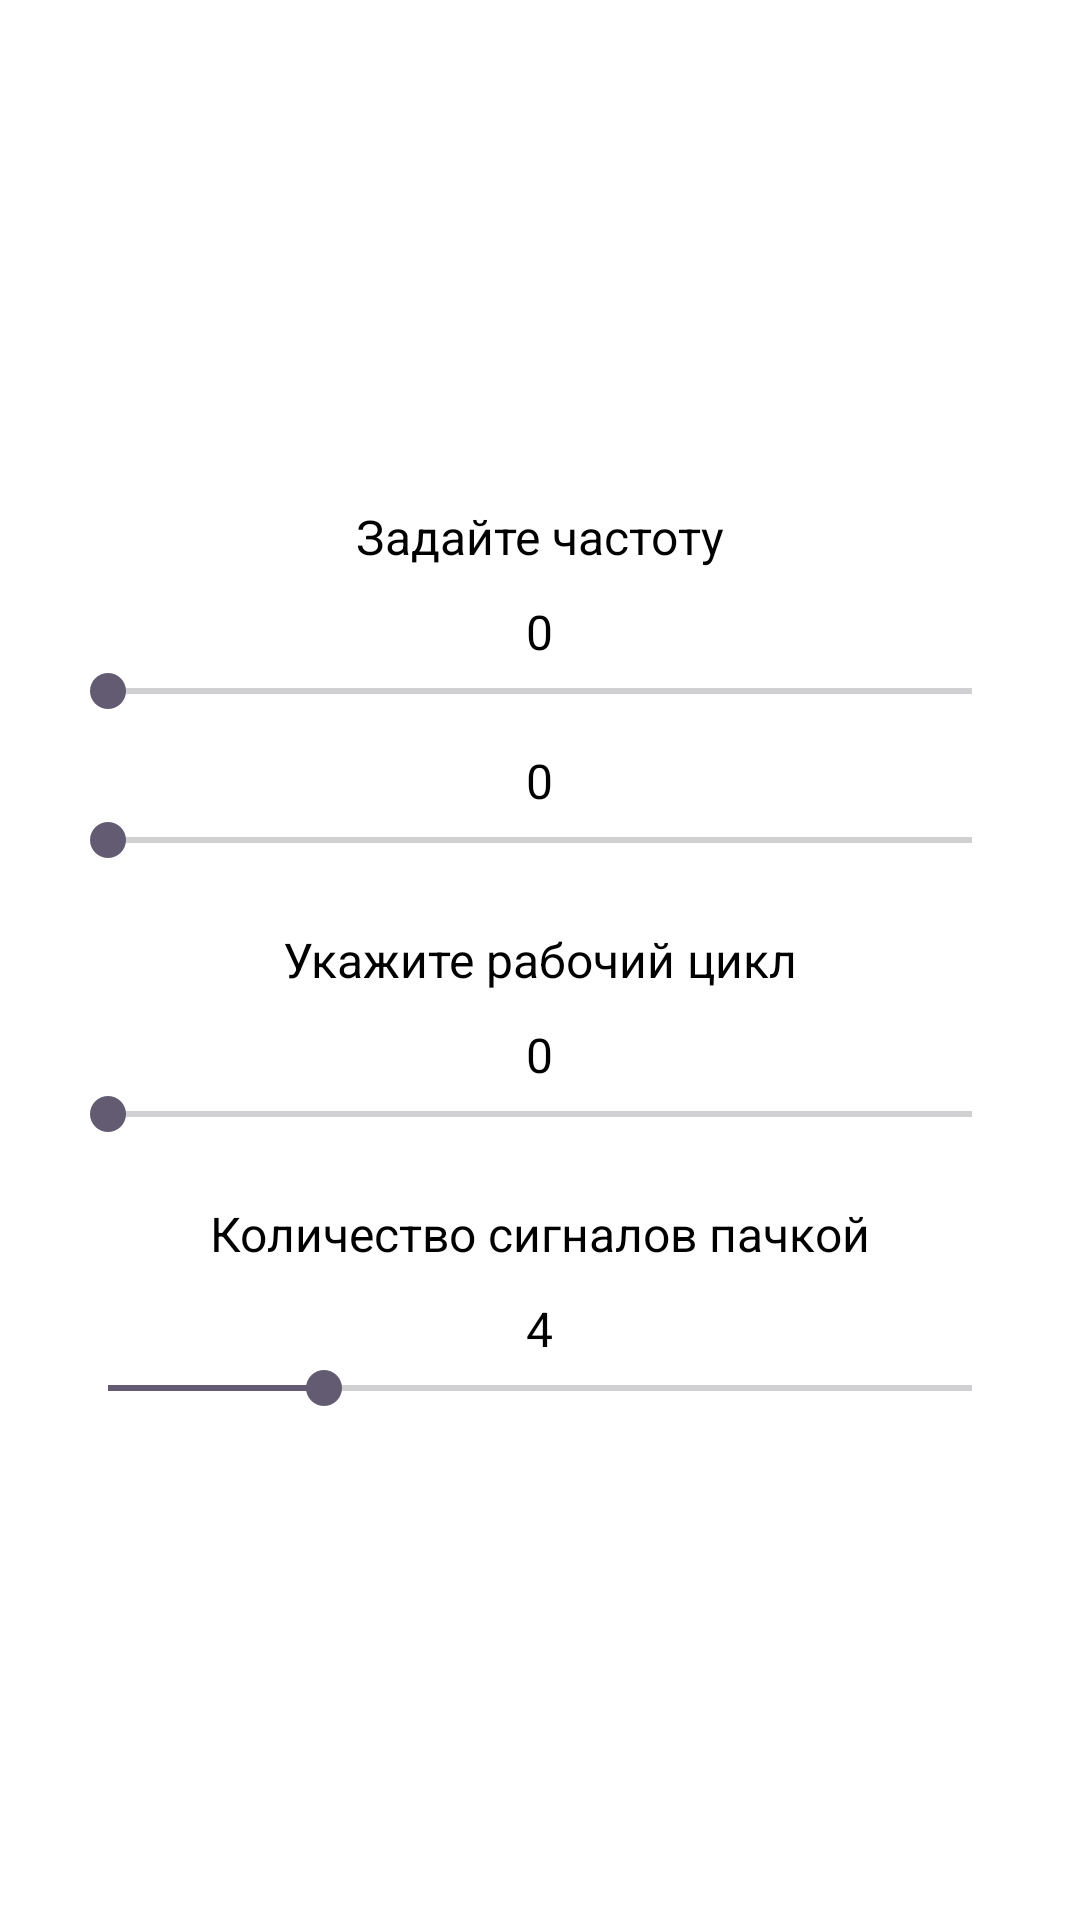

This screen was rendered from an Android layout file. Write that file and the resources it references.
<!-- AndroidManifest.xml: application theme Theme.SoilUltrasound -->
<!-- res/layout/settings_scanner.xml -->
<?xml version="1.0" encoding="utf-8"?>
<LinearLayout xmlns:android="http://schemas.android.com/apk/res/android"
    android:layout_width="match_parent"
    android:layout_height="wrap_content"
    android:paddingBottom="40dp"
    android:background="@color/white"
    android:gravity="center"
    android:orientation="vertical">

    <ImageView
        android:id="@+id/closeIcon"
        android:layout_width="wrap_content"
        android:layout_height="wrap_content"
        android:layout_gravity="end"
        android:layout_margin="20dp"
        android:src="@drawable/baseline_close_24"
        />
    <TextView
        android:layout_width="wrap_content"
        android:layout_height="wrap_content"
        android:layout_marginBottom="10dp"
        android:textColor="@color/black"
        android:text="Задайте частоту"
        android:textSize="16sp" />

    <TextView
        android:id="@+id/frequencyValue"
        android:layout_width="wrap_content"
        android:layout_height="wrap_content"
        android:textColor="@color/black"
        android:textSize="16sp"
        android:text="0"/>
    <SeekBar
        android:id="@+id/seekBarFrequency"
        android:layout_width="match_parent"
        android:layout_height="wrap_content"
        android:layout_marginHorizontal="20dp" />

    <TextView
        android:id="@+id/lowFrequencyValue"
        android:layout_width="wrap_content"
        android:textColor="@color/black"
        android:layout_height="wrap_content"
        android:layout_marginTop="10dp"
        android:textSize="16sp"
        android:text="0"/>
    <SeekBar
        android:id="@+id/seekBarLowFrequency"
        android:layout_width="match_parent"
        android:layout_height="wrap_content"
        android:layout_marginHorizontal="20dp" />

    <TextView
        android:layout_width="wrap_content"
        android:layout_height="wrap_content"
        android:textColor="@color/black"
        android:layout_marginTop="20dp"
        android:layout_marginBottom="10dp"
        android:text="Укажите рабочий цикл"
        android:textSize="16sp" />

    <TextView
        android:id="@+id/dutyCycleValue"
        android:layout_width="wrap_content"
        android:textColor="@color/black"
        android:layout_height="wrap_content"
        android:textSize="16sp"
        android:text="0"/>

    <SeekBar
        android:id="@+id/seekBarDutyCycle"
        android:layout_width="match_parent"
        android:layout_height="wrap_content"
        android:layout_marginHorizontal="20dp" />

    <TextView
        android:layout_width="wrap_content"
        android:layout_height="wrap_content"
        android:textColor="@color/black"
        android:layout_marginTop="20dp"
        android:layout_marginBottom="10dp"
        android:text="Количество сигналов пачкой"
        android:textSize="16sp" />

    <TextView
        android:id="@+id/signalsValue"
        android:layout_width="wrap_content"
        android:textColor="@color/black"
        android:layout_height="wrap_content"
        android:textSize="16sp"
        android:text="4"/>

    <SeekBar
        android:id="@+id/seekBarSignals"
        android:layout_width="match_parent"
        android:progress="25"
        android:layout_height="wrap_content"
        android:layout_marginHorizontal="20dp" />

</LinearLayout>
<!-- resources referenced by this layout -->
<resources>
  <color name="black">#FF000000</color>
  <color name="white">#FFFFFFFF</color>
  <style name="Theme.SoilUltrasound" parent="Base.Theme.SoilUltrasound" />
  <style name="Base.Theme.SoilUltrasound" parent="Theme.Material3.DayNight.NoActionBar">
          
          
      </style>
</resources>
